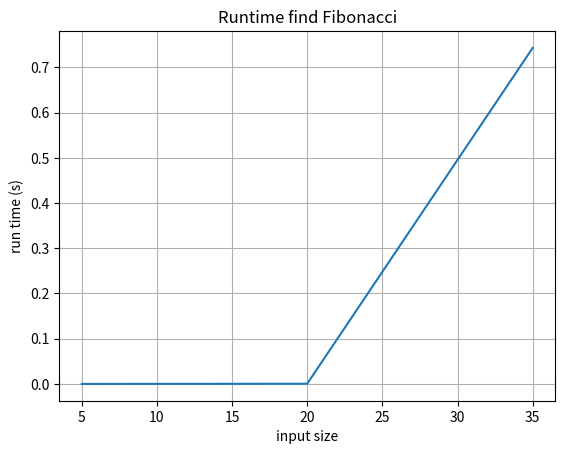

Write Python code to recreate this figure.
import time

import matplotlib.pyplot as plt

def fibonacci(n):
    if (n == 1 or n == 2):
        return 1
    else:
        return fibonacci(n - 1) + fibonacci(n - 2)


def runTime(a):
    start = time.time()
    fibonacci(a)
    end = time.time()
    a_runtime = end - start
    return a_runtime


dl1 = 5
dl2 = 20
dl3 = 35

dl1_runtime = runTime(dl1)
dl2_runtime = runTime(dl2)
dl3_runtime = runTime(dl3)

# Data for plotting
input_size = (dl1, dl2, dl3)
run_time = (dl1_runtime, dl2_runtime, dl3_runtime)

fig, ax = plt.subplots()
print(fig)
ax.plot(input_size, run_time)

ax.set(xlabel='input size', ylabel='run time (s)',
       title='Runtime find Fibonacci')
ax.grid()

fig.savefig("Fibonacci.png")
plt.show()
